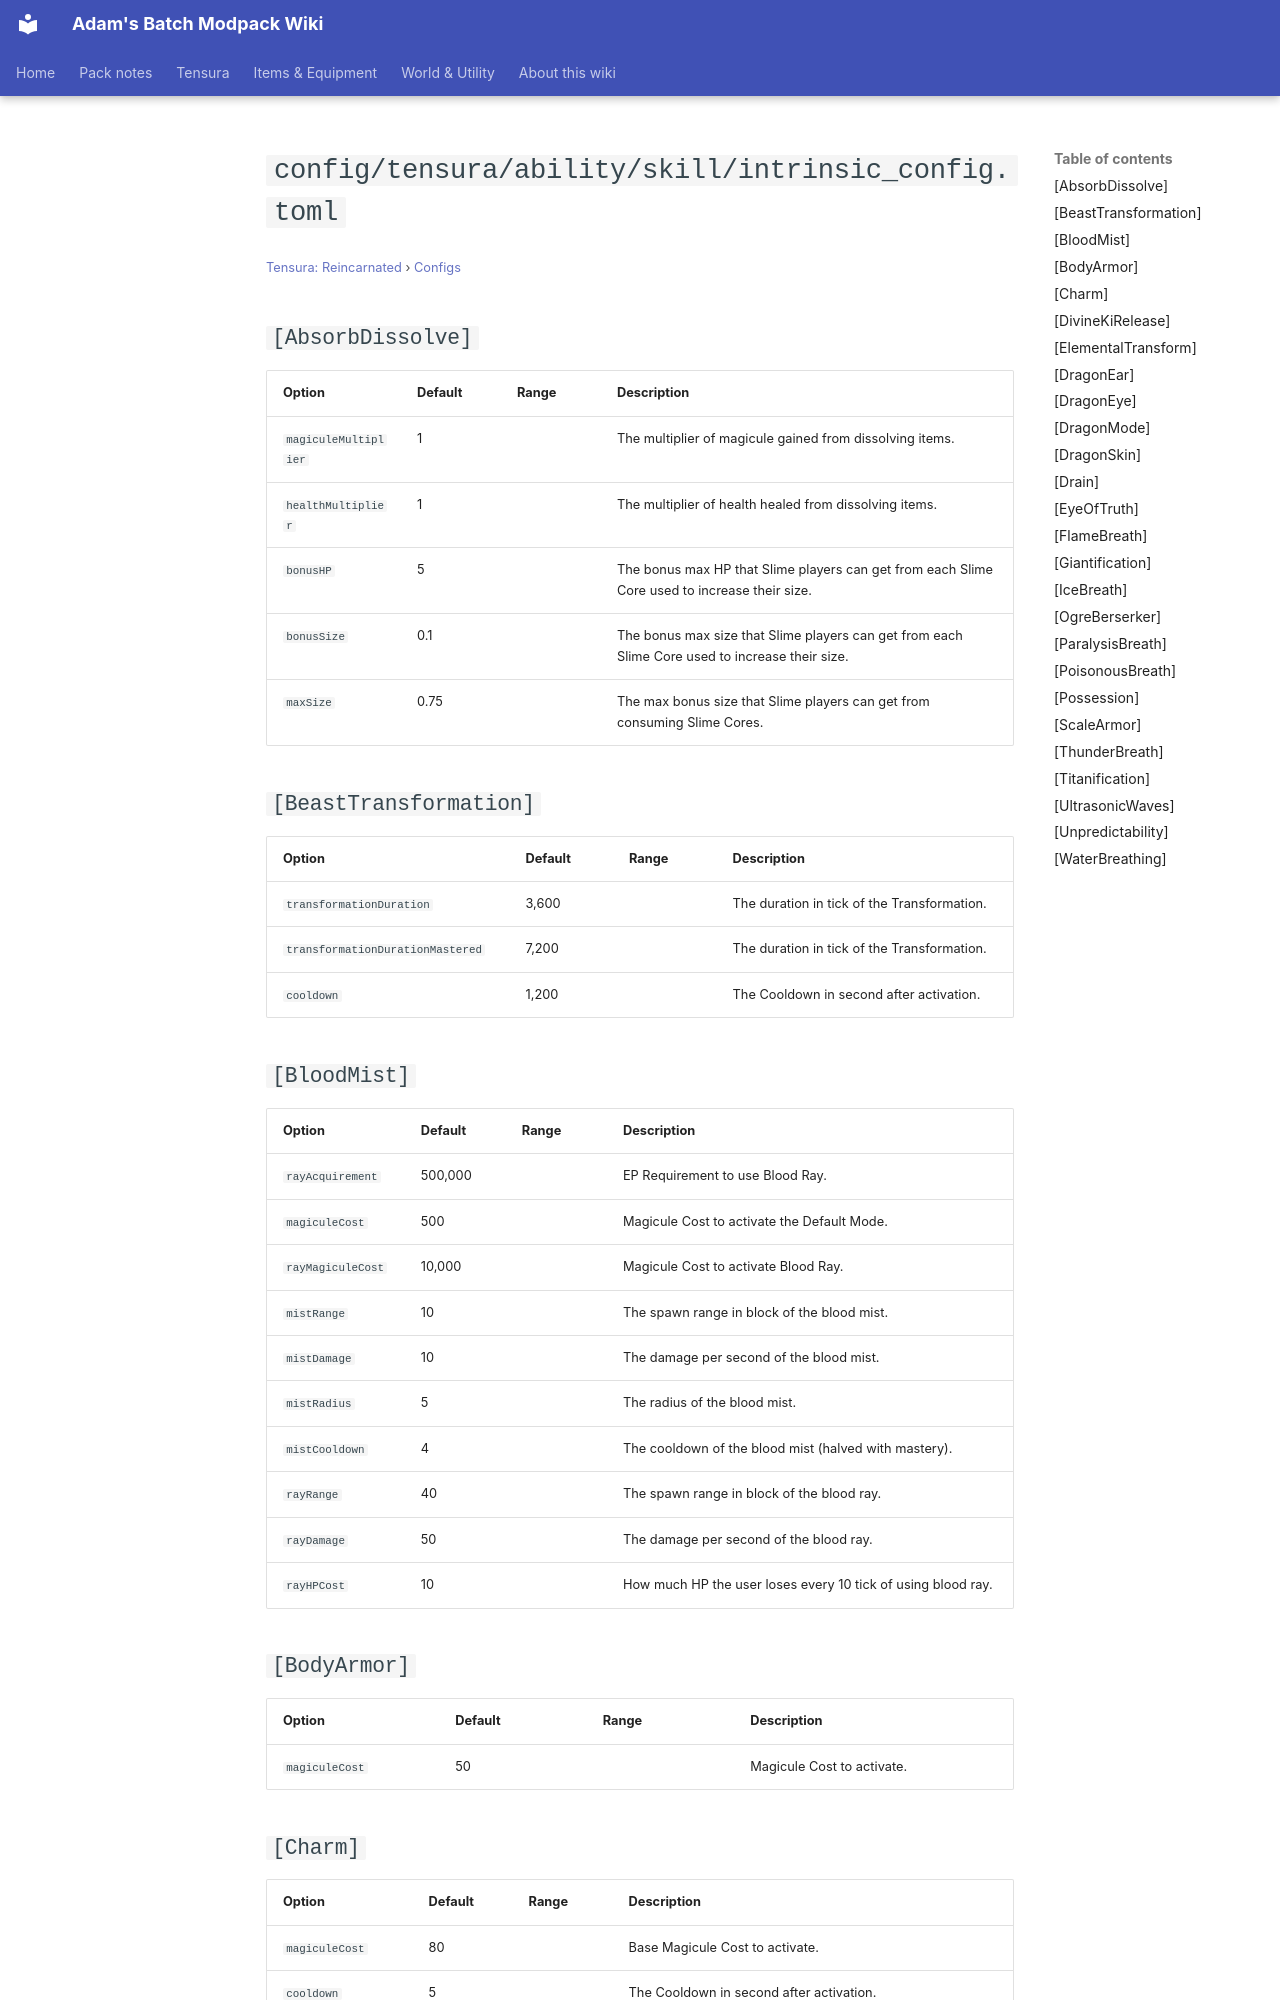

repository: Proteus-Nell/Adams-Batch-MC-Modpack-Wiki · page: tensura-reincarnated/configs/config-tensura-ability-skill-intrinsic-config/index.html · generator: mkdocs

# `config/tensura/ability/skill/intrinsic_config.toml`

<small>[Tensura: Reincarnated](../index.md) &rsaquo; [Configs](index.md)</small>

## `[AbsorbDissolve]`

| Option | Default | Range | Description |
|---|---|---|---|
| `magiculeMultiplier` | 1 |  | The multiplier of magicule gained from dissolving items. |
| `healthMultiplier` | 1 |  | The multiplier of health healed from dissolving items. |
| `bonusHP` | 5 |  | The bonus max HP that Slime players can get from each Slime Core used to increase their size. |
| `bonusSize` | 0.1 |  | The bonus max size that Slime players can get from each Slime Core used to increase their size. |
| `maxSize` | 0.75 |  | The max bonus size that Slime players can get from consuming Slime Cores. |

## `[BeastTransformation]`

| Option | Default | Range | Description |
|---|---|---|---|
| `transformationDuration` | 3,600 |  | The duration in tick of the Transformation. |
| `transformationDurationMastered` | 7,200 |  | The duration in tick of the Transformation. |
| `cooldown` | 1,200 |  | The Cooldown in second after activation. |

## `[BloodMist]`

| Option | Default | Range | Description |
|---|---|---|---|
| `rayAcquirement` | 500,000 |  | EP Requirement to use Blood Ray. |
| `magiculeCost` | 500 |  | Magicule Cost to activate the Default Mode. |
| `rayMagiculeCost` | 10,000 |  | Magicule Cost to activate Blood Ray. |
| `mistRange` | 10 |  | The spawn range in block of the blood mist. |
| `mistDamage` | 10 |  | The damage per second of the blood mist. |
| `mistRadius` | 5 |  | The radius of the blood mist. |
| `mistCooldown` | 4 |  | The cooldown of the blood mist (halved with mastery). |
| `rayRange` | 40 |  | The spawn range in block of the blood ray. |
| `rayDamage` | 50 |  | The damage per second of the blood ray. |
| `rayHPCost` | 10 |  | How much HP the user loses every 10 tick of using blood ray. |

## `[BodyArmor]`

| Option | Default | Range | Description |
|---|---|---|---|
| `magiculeCost` | 50 |  | Magicule Cost to activate. |
